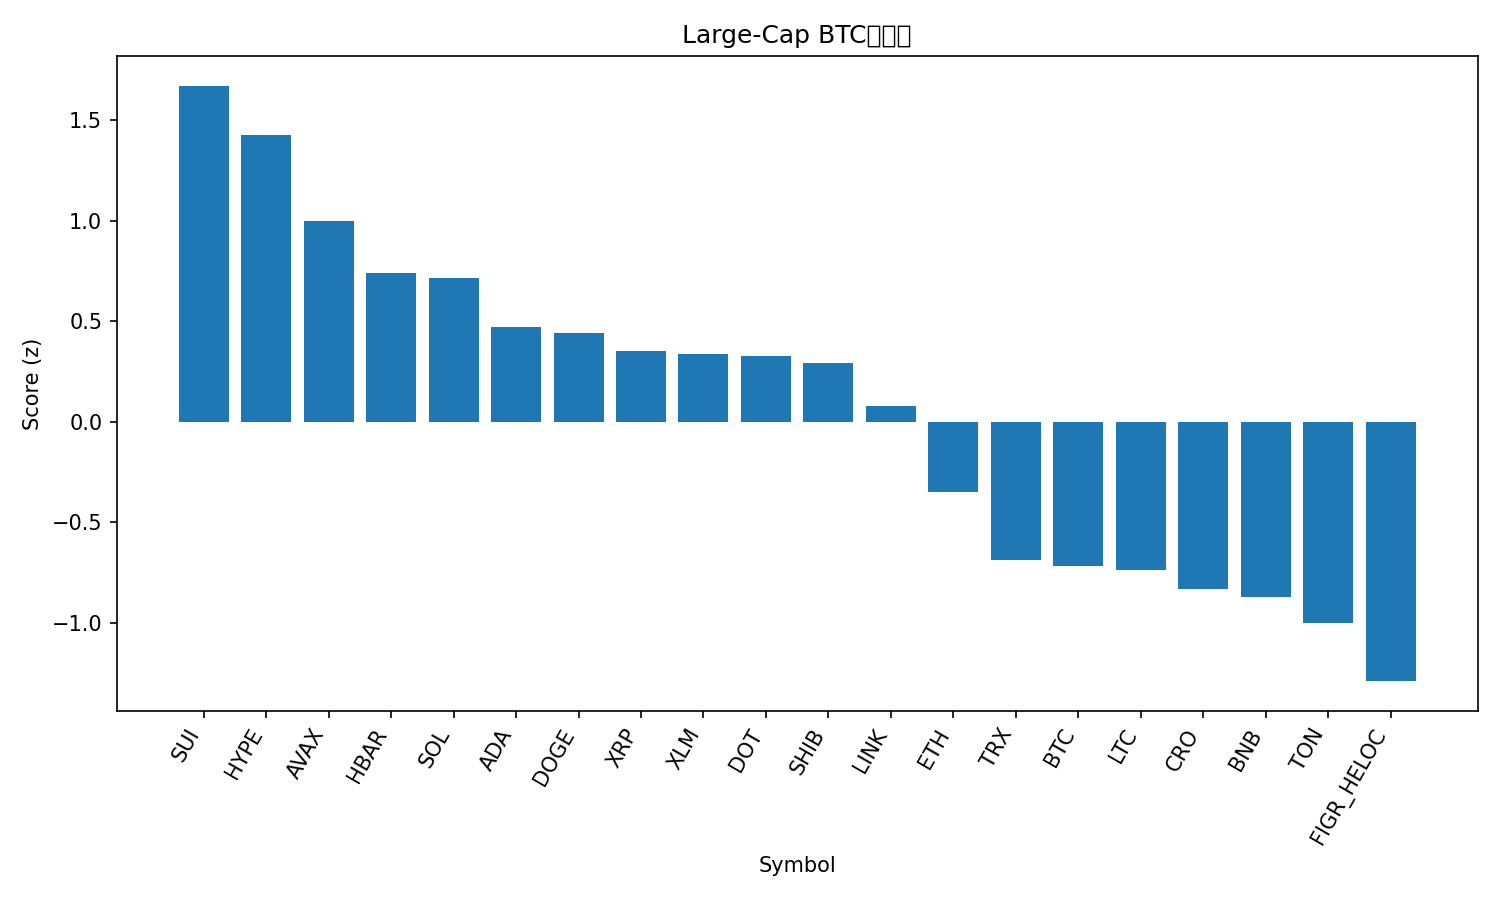

The data file committed next to this chart (first rows):
rank, name, symbol, price_btc, price_usd, pct_1h_btc, pct_24h_btc, pct_7d_btc, market_cap_rank, market_cap_usd, volume_usd, score
1, Sui, SUI, 3.176e-05, 3.59, 2.416, 4.009, 6.475, 18, 12800625616, 1378780288, 1.672
2, Hyperliquid, HYPE, 0.0004828, 54.56, 0.9785, 7.946, 19.41, 14, 14780005404, 730548082, 1.427
3, Avalanche, AVAX, 0.0002299, 25.98, 1.803, 2.427, 5.489, 23, 10969142753, 674484737, 0.9986
4, Hedera, HBAR, 2.05e-06, 0.2318, 1.349, 3.618, 2.992, 25, 9834740432, 238499367, 0.7423
5, Solana, SOL, 0.001937, 218.9, 1.16, 3.961, 4.774, 6, 118502750985, 11045559061, 0.716
6, Cardano, ADA, 7.81e-06, 0.8826, 0.9614, 3.277, 5.085, 10, 32238097657, 1873318777, 0.4726
7, Dogecoin, DOGE, 2.13e-06, 0.241, 0.8918, 2.401, 9.854, 9, 36358770645, 3561549684, 0.4428
8, XRP, XRP, 2.662e-05, 3.01, 0.8661, 2.811, 4.874, 3, 178763640062, 6674654552, 0.351
9, Stellar, XLM, 3.38e-06, 0.3819, 0.8261, 3.604, 2.256, 20, 12067969697, 411430158, 0.3353
10, Polkadot, DOT, 3.649e-05, 4.12, 1.023, 1.446, 6.441, 33, 6269409902, 348258675, 0.3267
11, Shiba Inu, SHIB, 1.15369e-10, 1.304e-05, 0.9034, 2.538, 3.42, 31, 7687030583, 269745892, 0.2923
12, Chainlink, LINK, 0.0002092, 23.64, 0.5746, 3.773, -1.358, 13, 16024694660, 1110299233, 0.07714
13, Ethereum, ETH, 0.03867, 4370, 0.5891, 0.1382, -3.112, 2, 527685214125, 30529286895, -0.351
14, TRON, TRX, 2.96e-06, 0.3347, 0.3736, -0.7231, -3.916, 11, 31691138280, 824089020, -0.6879
15, Bitcoin, BTC, 1.0, 113040, 0.0, 0.0, 0.0, 1, 2251980007398, 41642509144, -0.7183
16, Litecoin, LTC, 0.001007, 113.9, 0.1309, -0.5099, 0.06437, 27, 8683249849, 619900968, -0.7375
17, Cronos, CRO, 2.2e-06, 0.249, 1.068, -5.138, -8.253, 28, 8371221434, 103904508, -0.8295
18, BNB, BNB, 0.007799, 881.4, -0.0304, -0.7889, 0.7062, 5, 122678772683, 1094254457, -0.8729
19, Toncoin, TON, 2.764e-05, 3.12, -0.08568, -0.6842, -2.965, 30, 8024896719, 167899629, -0.999
20, Figure Heloc, FIGR_HELOC, 8.81e-06, 0.9961, -0.3609, -1.244, -3.665, 19, 12256945557, 11238116, -1.289
21, Bitcoin Cash, BCH, 0.005158, 583, -0.3495, -3.229, -0.02412, 22, 11617903344, 501466376, -1.427
